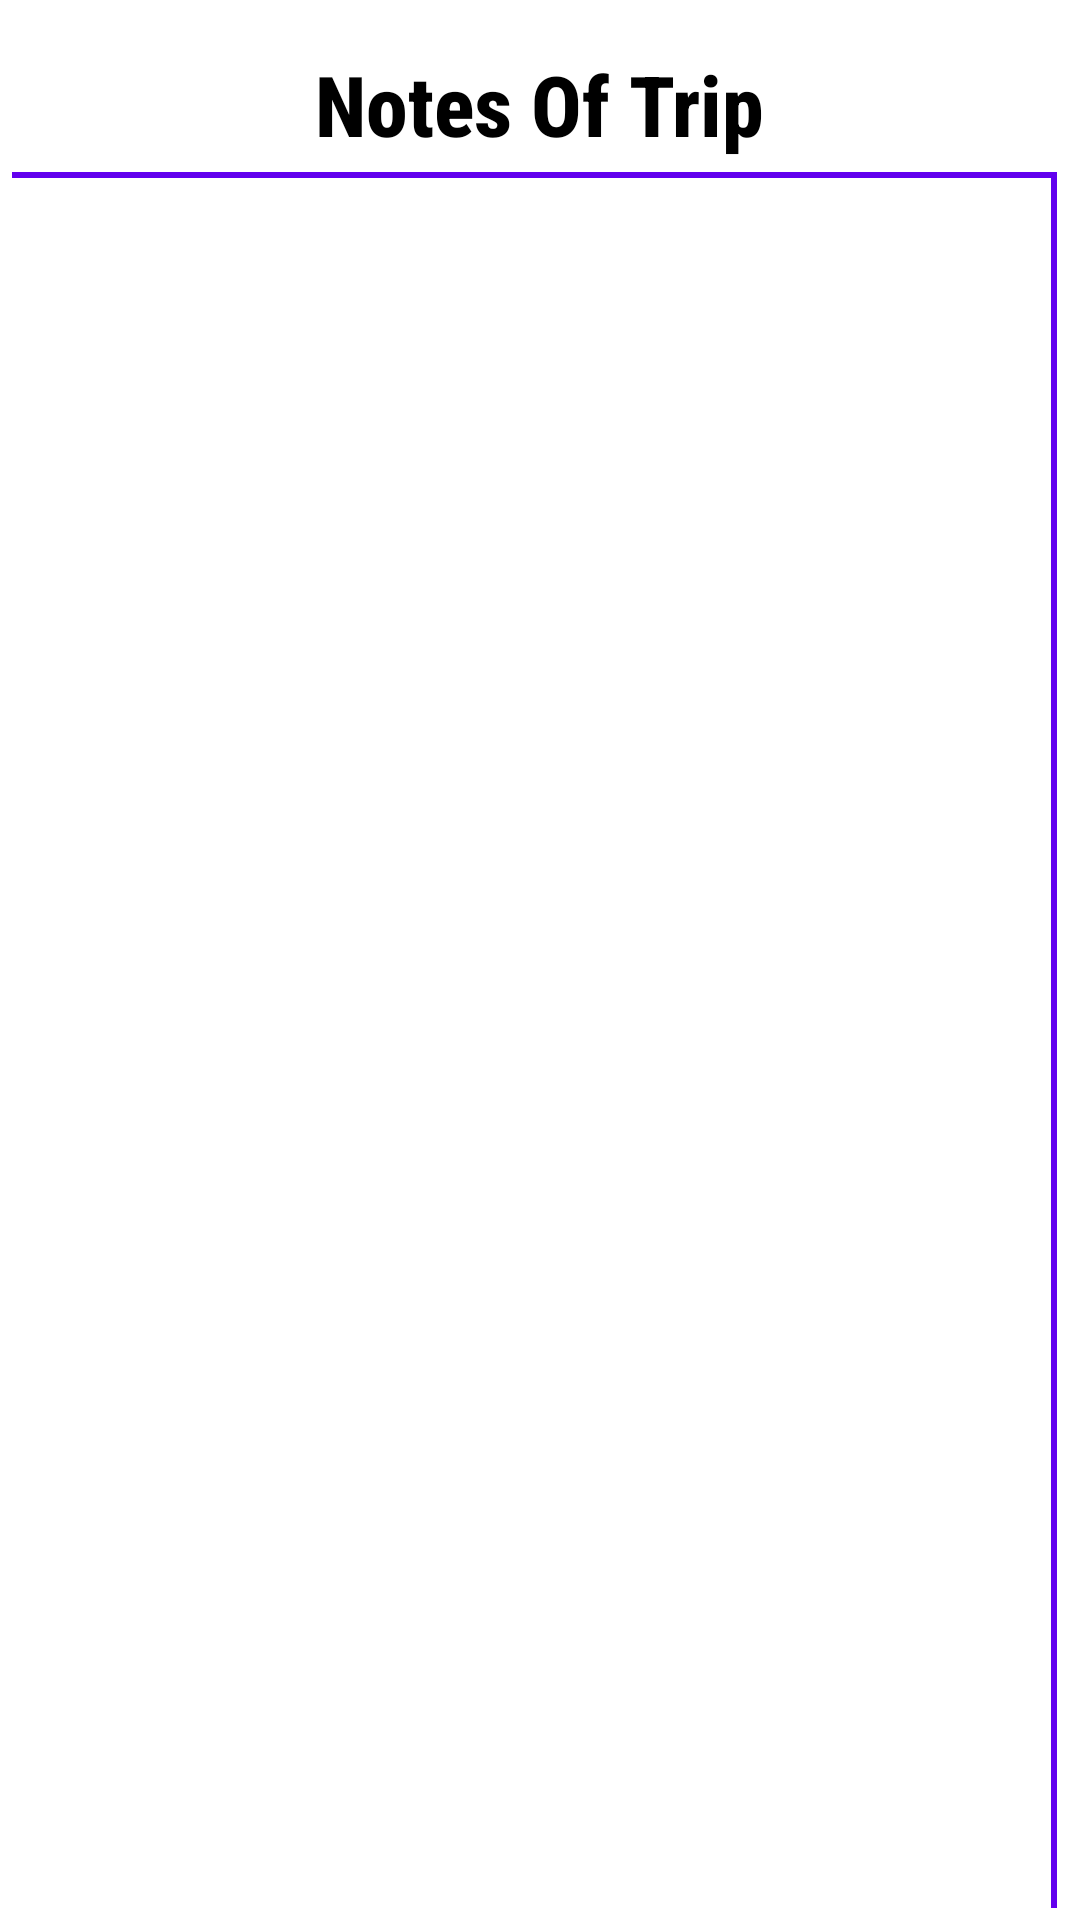

This screen was rendered from an Android layout file. Write that file and the resources it references.
<!-- AndroidManifest.xml: application theme Theme.Trip -->
<!-- res/layout/fragment_notes_from_widgt.xml -->
<?xml version="1.0" encoding="utf-8"?>
<androidx.constraintlayout.widget.ConstraintLayout xmlns:android="http://schemas.android.com/apk/res/android"
    xmlns:tools="http://schemas.android.com/tools"
    android:layout_width="match_parent"
    android:layout_height="match_parent"
    android:padding="4dp"
    android:background="@color/background_color"
    xmlns:app="http://schemas.android.com/apk/res-auto"
    tools:context=".notes_from_widgt">

    <TextView
        android:id="@+id/txtNotes"
        android:layout_width="wrap_content"
        android:layout_height="wrap_content"
        android:text="Notes Of Trip"
        android:textSize="28sp"
        android:textStyle="bold"
        android:layout_margin="12dp"
        android:fontFamily="sans-serif-condensed-medium"
        android:textColor="@color/black"
        app:layout_constraintStart_toStartOf="parent"
        app:layout_constraintEnd_toEndOf="parent"
        app:layout_constraintTop_toTopOf="parent"/>

    <androidx.recyclerview.widget.RecyclerView
        android:id="@+id/recyclerNote"
        android:layout_width="394dp"
        android:layout_height="717dp"
        android:layout_margin="4dp"
        android:background="@drawable/button_bg"
        android:orientation="vertical"
        app:layoutManager="androidx.recyclerview.widget.LinearLayoutManager"
        app:layout_constraintEnd_toEndOf="parent"
        app:layout_constraintHorizontal_bias="1.0"
        app:layout_constraintStart_toStartOf="parent"
        app:layout_constraintTop_toBottomOf="@+id/txtNotes"
        tools:listitem="@layout/note_item_widget" />


</androidx.constraintlayout.widget.ConstraintLayout>
<!-- res/layout/note_item_widget.xml (included above) -->
<?xml version="1.0" encoding="utf-8"?>
<androidx.constraintlayout.widget.ConstraintLayout xmlns:android="http://schemas.android.com/apk/res/android"
    android:layout_width="match_parent"
    android:layout_height="wrap_content"
    android:padding="12dp"
    xmlns:app="http://schemas.android.com/apk/res-auto"
    xmlns:tools="http://schemas.android.com/tools">

    <androidx.cardview.widget.CardView
        android:layout_width="match_parent"
        android:layout_height="match_parent"
        android:elevation="4dp"
        app:cardElevation="4dp"
        app:cardCornerRadius="24dp"
        android:layout_margin="12dp"
        android:background="#F6DF9B"
        >
        <androidx.constraintlayout.widget.ConstraintLayout
            android:layout_width="match_parent"
            android:layout_height="match_parent"
            android:background="#F6DF9B"
            >
            <TextView
                android:id="@+id/noteTxt"
                android:layout_width="wrap_content"
                android:layout_height="wrap_content"
                android:textSize="24sp"
                android:layout_margin="16dp"
                app:layout_constraintTop_toTopOf="parent"
                app:layout_constraintBottom_toBottomOf="parent"
                app:layout_constraintStart_toStartOf="parent"
                app:layout_constraintEnd_toEndOf="parent"
                tools:text="Doaa abd elnaser"

                />
        </androidx.constraintlayout.widget.ConstraintLayout>

    </androidx.cardview.widget.CardView>
</androidx.constraintlayout.widget.ConstraintLayout>
<!-- resources referenced by this layout -->
<resources>
  <color name="black">#FF000000</color>
  <!-- drawable button_bg (drawable) -->
  <?xml version="1.0" encoding="utf-8"?>
  <shape xmlns:android="http://schemas.android.com/apk/res/android"
      android:shape="rectangle">
  
      <solid android:color="@android:color/transparent" />
  
      <stroke android:width="2dp"
          android:color="@color/purple_500">
      </stroke>
  </shape>
  <style name="Theme.Trip" parent="Theme.MaterialComponents.DayNight.NoActionBar">
          <item name="colorPrimary">@color/purple_700</item>
          <item name="colorPrimaryVariant">@color/purple_700</item>
          <item name="colorOnPrimary">@color/black</item>
          
          <item name="colorSecondary">@color/teal_200</item>
          <item name="colorSecondaryVariant">@color/teal_700</item>
          <item name="colorOnSecondary">@color/black</item>
          
          <item name="android:statusBarColor" tools:targetApi="l">?attr/colorPrimaryVariant</item>
          
      </style>
  <color name="purple_500">#FF6200EE</color>
  <color name="purple_700">#FF3700B3</color>
  <color name="teal_200">#FF03DAC5</color>
  <color name="teal_700">#FF018786</color>
</resources>
